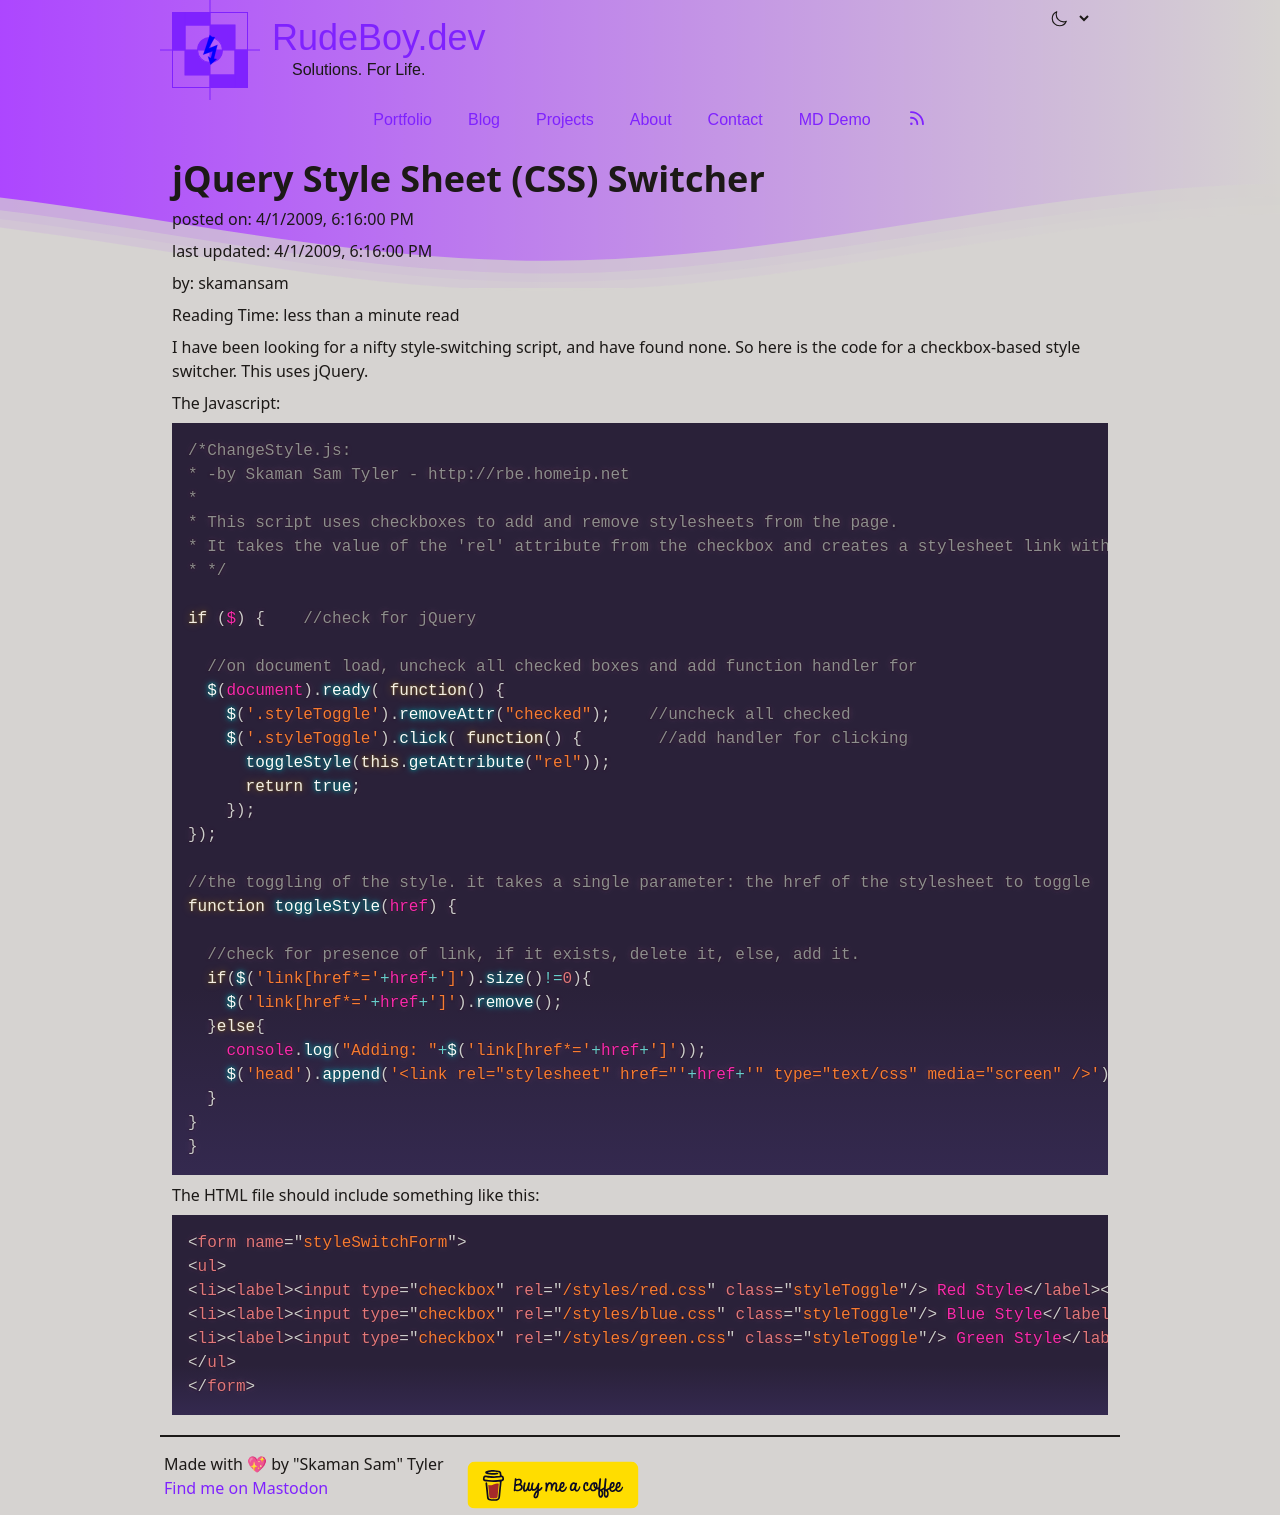

repository: skamansam/skamansam.github.io · page: posts/2009-04-01-jquery-style-sheet-css-switcher.html · generator: jekyll

---
layout: post
title: "jQuery Style Sheet (CSS) Switcher"
date: 2009-04-01 18:16:00 -0400
comments: true
categories:
---

I have been looking for a nifty style-switching script, and have found none. So here is the code for a checkbox-based style switcher. This uses jQuery.

The Javascript:
<pre lang="javascript">/*ChangeStyle.js:
* -by Skaman Sam Tyler - http://rbe.homeip.net
*
* This script uses checkboxes to add and remove stylesheets from the page.
* It takes the value of the 'rel' attribute from the checkbox and creates a stylesheet link with it.
* */

if ($) {    //check for jQuery

  //on document load, uncheck all checked boxes and add function handler for
  $(document).ready( function() {
    $('.styleToggle').removeAttr("checked");    //uncheck all checked
    $('.styleToggle').click( function() {        //add handler for clicking
      toggleStyle(this.getAttribute("rel"));
      return true;
    });
});

//the toggling of the style. it takes a single parameter: the href of the stylesheet to toggle
function toggleStyle(href) {

  //check for presence of link, if it exists, delete it, else, add it.
  if($('link[href*='+href+']').size()!=0){
    $('link[href*='+href+']').remove();
  }else{
    console.log("Adding: "+$('link[href*='+href+']'));
    $('head').append('&lt;link rel="stylesheet" href="'+href+'" type="text/css" media="screen" /&gt;');
  }
}
}</pre>
The HTML file should include something like this:
<pre lang="html4strict">&lt;form name="styleSwitchForm"&gt;
&lt;ul&gt;
&lt;li&gt;&lt;label&gt;&lt;input type="checkbox" rel="/styles/red.css" class="styleToggle"/&gt; Red Style&lt;/label&gt;&lt;/li&gt;
&lt;li&gt;&lt;label&gt;&lt;input type="checkbox" rel="/styles/blue.css" class="styleToggle"/&gt; Blue Style&lt;/label&gt;&lt;/li&gt;
&lt;li&gt;&lt;label&gt;&lt;input type="checkbox" rel="/styles/green.css" class="styleToggle"/&gt; Green Style&lt;/label&gt;&lt;/li&gt;
&lt;/ul&gt;
&lt;/form&gt;</pre>
